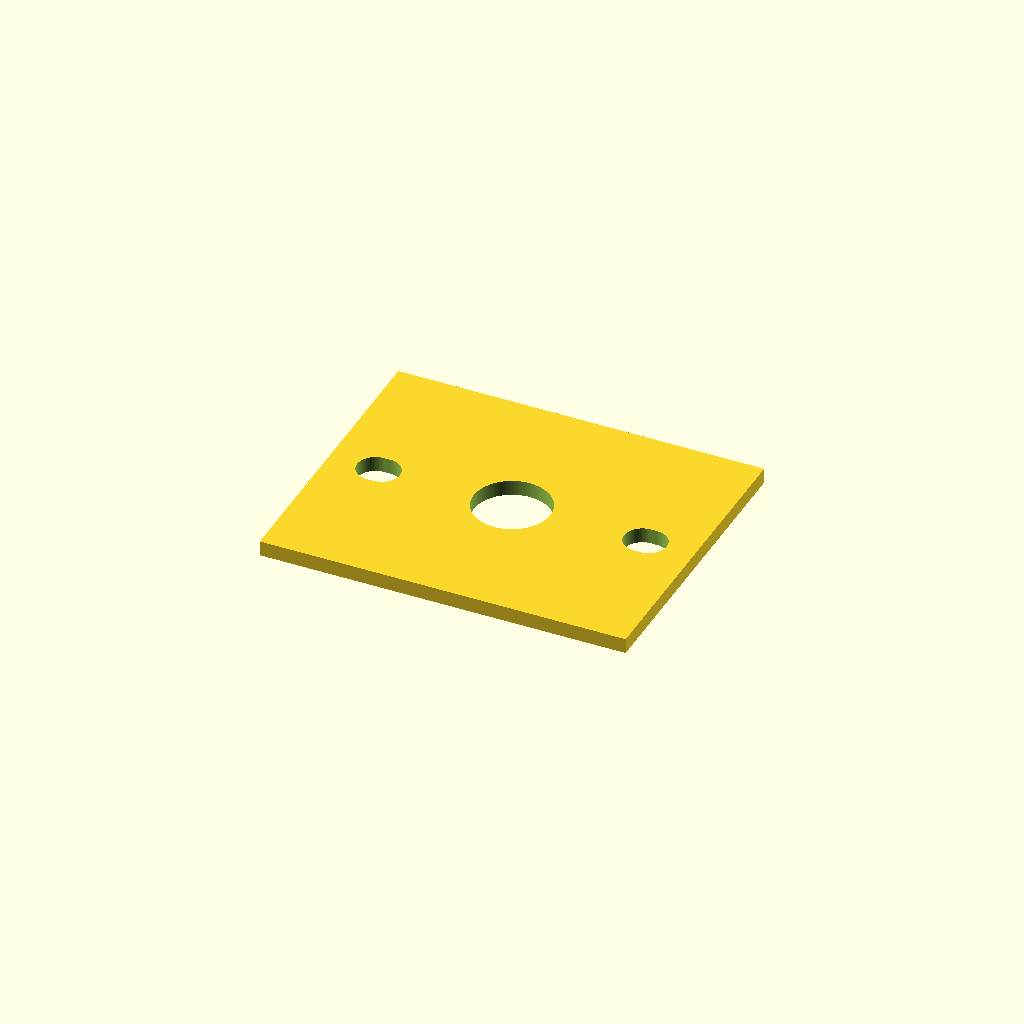
Cell 1: rendered with the file's own defaults.
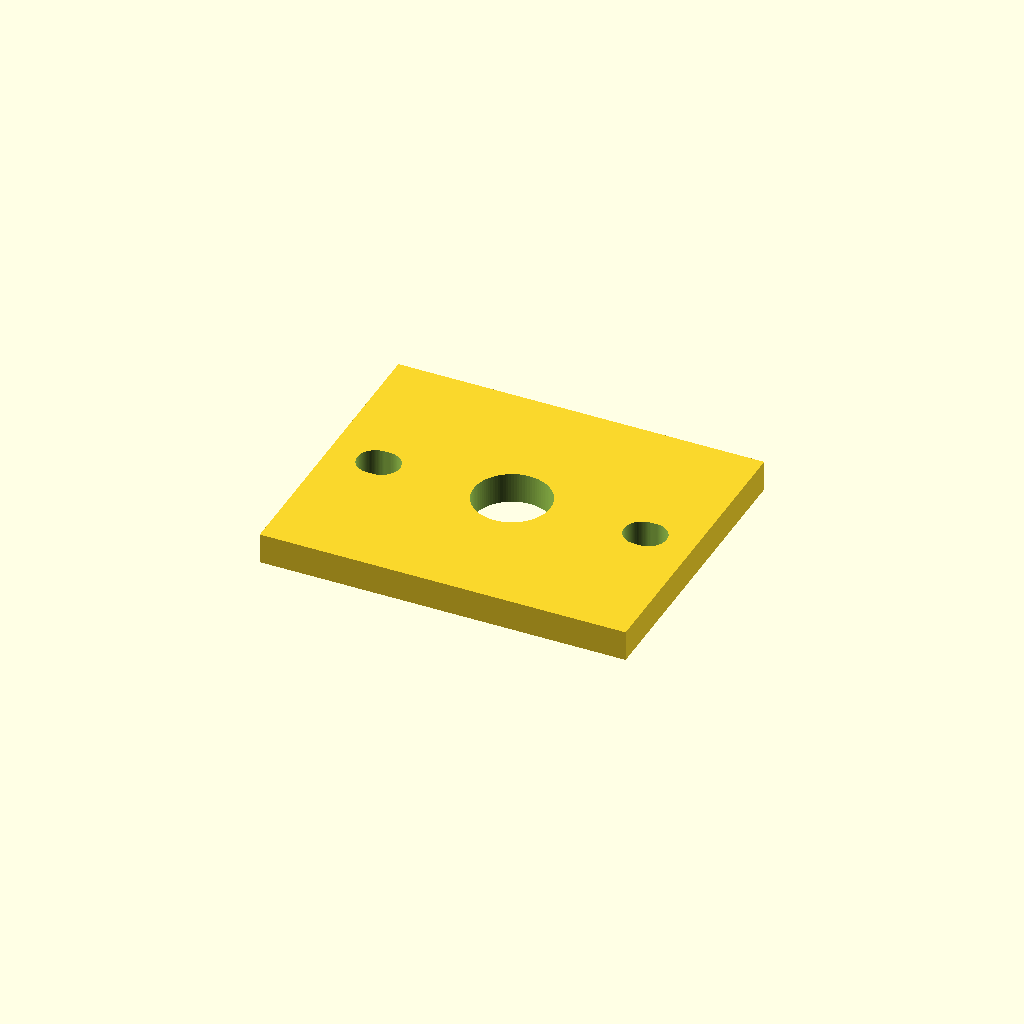
Cell 2: the same model with plate_thickness = 4.
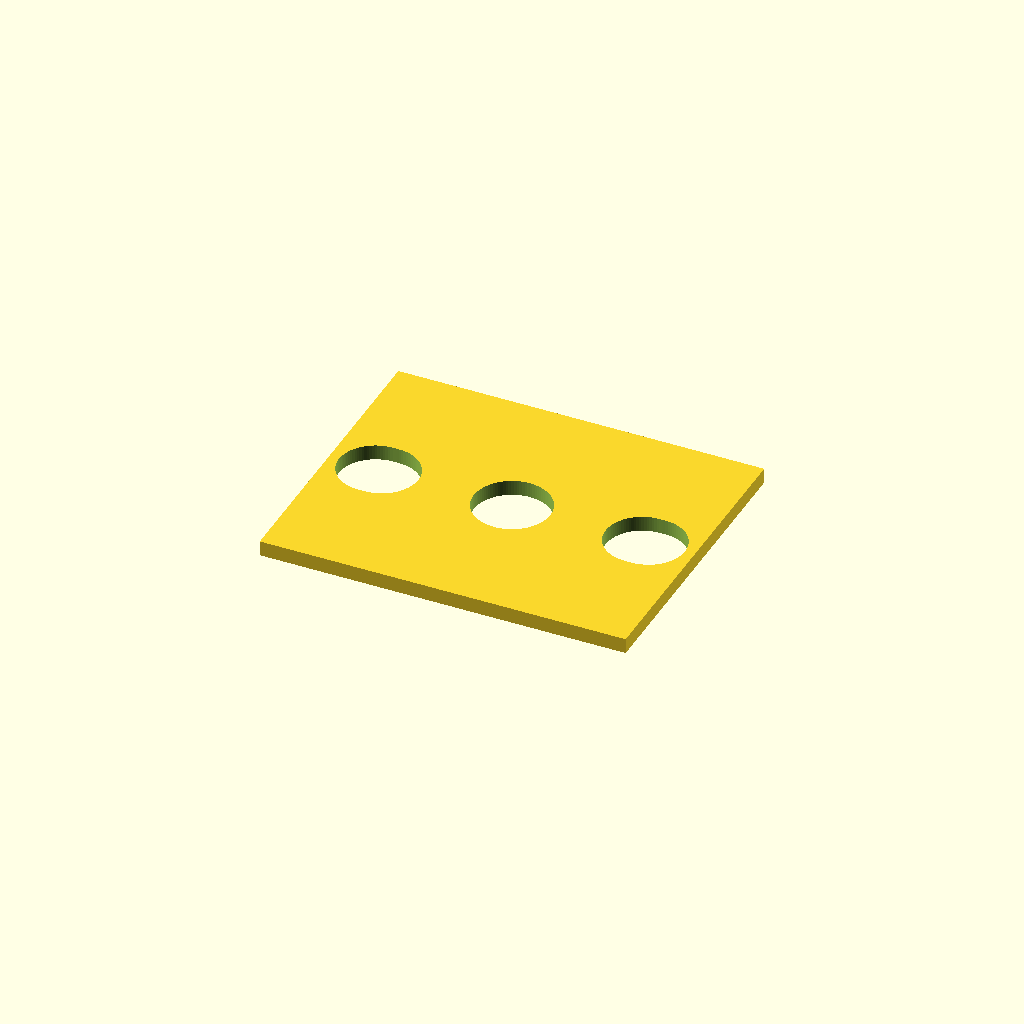
Cell 3: the same model with slot_width = 9.6.
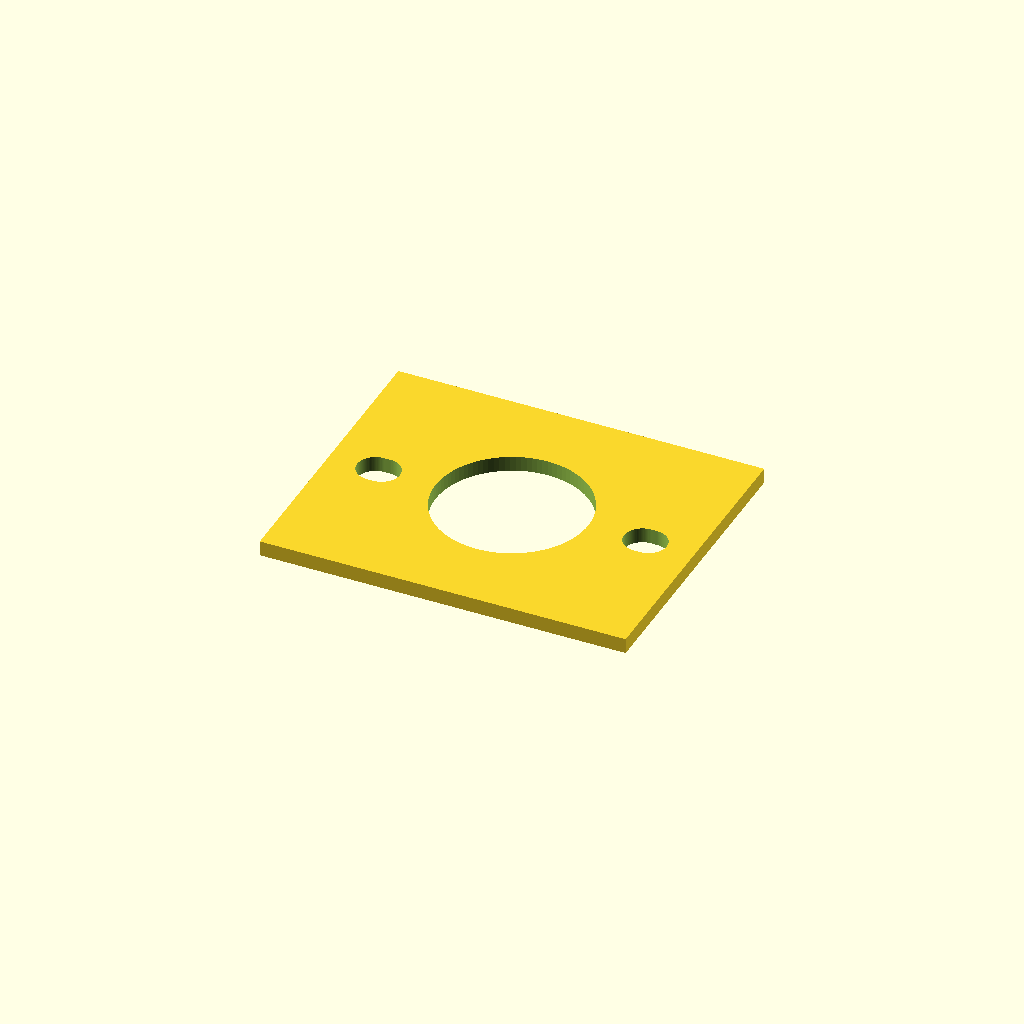
Cell 4: boss_clearance_diameter = 20 (everything else at default).
All cells are drawn from one camera (rotation 55°, 0°, 25°, orthographic, colour scheme Cornfield), so only the parameter changes between them.
Source of the model, execution/g4_04_seeed_105990072/MOTOR_MOUNT_PLATE_CANDIDATE.scad:
// Forest Guardian / Seeed 105990072
// Parametric datum plate candidate only; not released for manufacture.
// Units: mm. Orient the 35 mm motor fixing span along the 50 mm reservation.
plate_xy = [48, 39];                 // leaves 1 mm nominal per-side within 50 x 41 reserve
plate_thickness = 2;                 // screening value; material/process not selected
motor_hole_spacing_nominal = 35;
motor_hole_spacing_allowance = 0.4; // slot half-travel; covers drawing +/-0.2 mm
slot_width = 4.8;                    // candidate clearance, not selected fastener fit
boss_clearance_diameter = 10.0;      // motor boss max 9.2 mm; no shaft coupling represented
$fn = 96;

module fixing_slot(xc) {
    hull() {
        translate([xc - motor_hole_spacing_allowance, 0, 0])
            cylinder(d=slot_width, h=plate_thickness + 2, center=true);
        translate([xc + motor_hole_spacing_allowance, 0, 0])
            cylinder(d=slot_width, h=plate_thickness + 2, center=true);
    }
}

module plate() {
    difference() {
        cube([plate_xy[0], plate_xy[1], plate_thickness], center=true);
        cylinder(d=boss_clearance_diameter, h=plate_thickness + 2, center=true);
        for (x = [-motor_hole_spacing_nominal/2, motor_hole_spacing_nominal/2])
            fixing_slot(x);
    }
}

// Dashed bounding envelopes are separate datum solids, not a motor/PCB stack model.
module motor_plan_envelope() {
    color([0.72, 0.55, 0.24, 0.35])
        translate([0, 0, plate_thickness/2 + 0.1])
            cylinder(d=28.1, h=19.3, center=false);
}

plate();
// Set true only when visually inspecting the conservative motor body envelope.
show_motor_envelope = false;
if (show_motor_envelope) motor_plan_envelope();
Customizer parameters (derived from the source; name, type, default, range or options):
plate_xy: vector, default [48, 39]
plate_thickness: number, default 2
motor_hole_spacing_nominal: number, default 35
motor_hole_spacing_allowance: number, default 0.4
slot_width: number, default 4.8
boss_clearance_diameter: number, default 10
